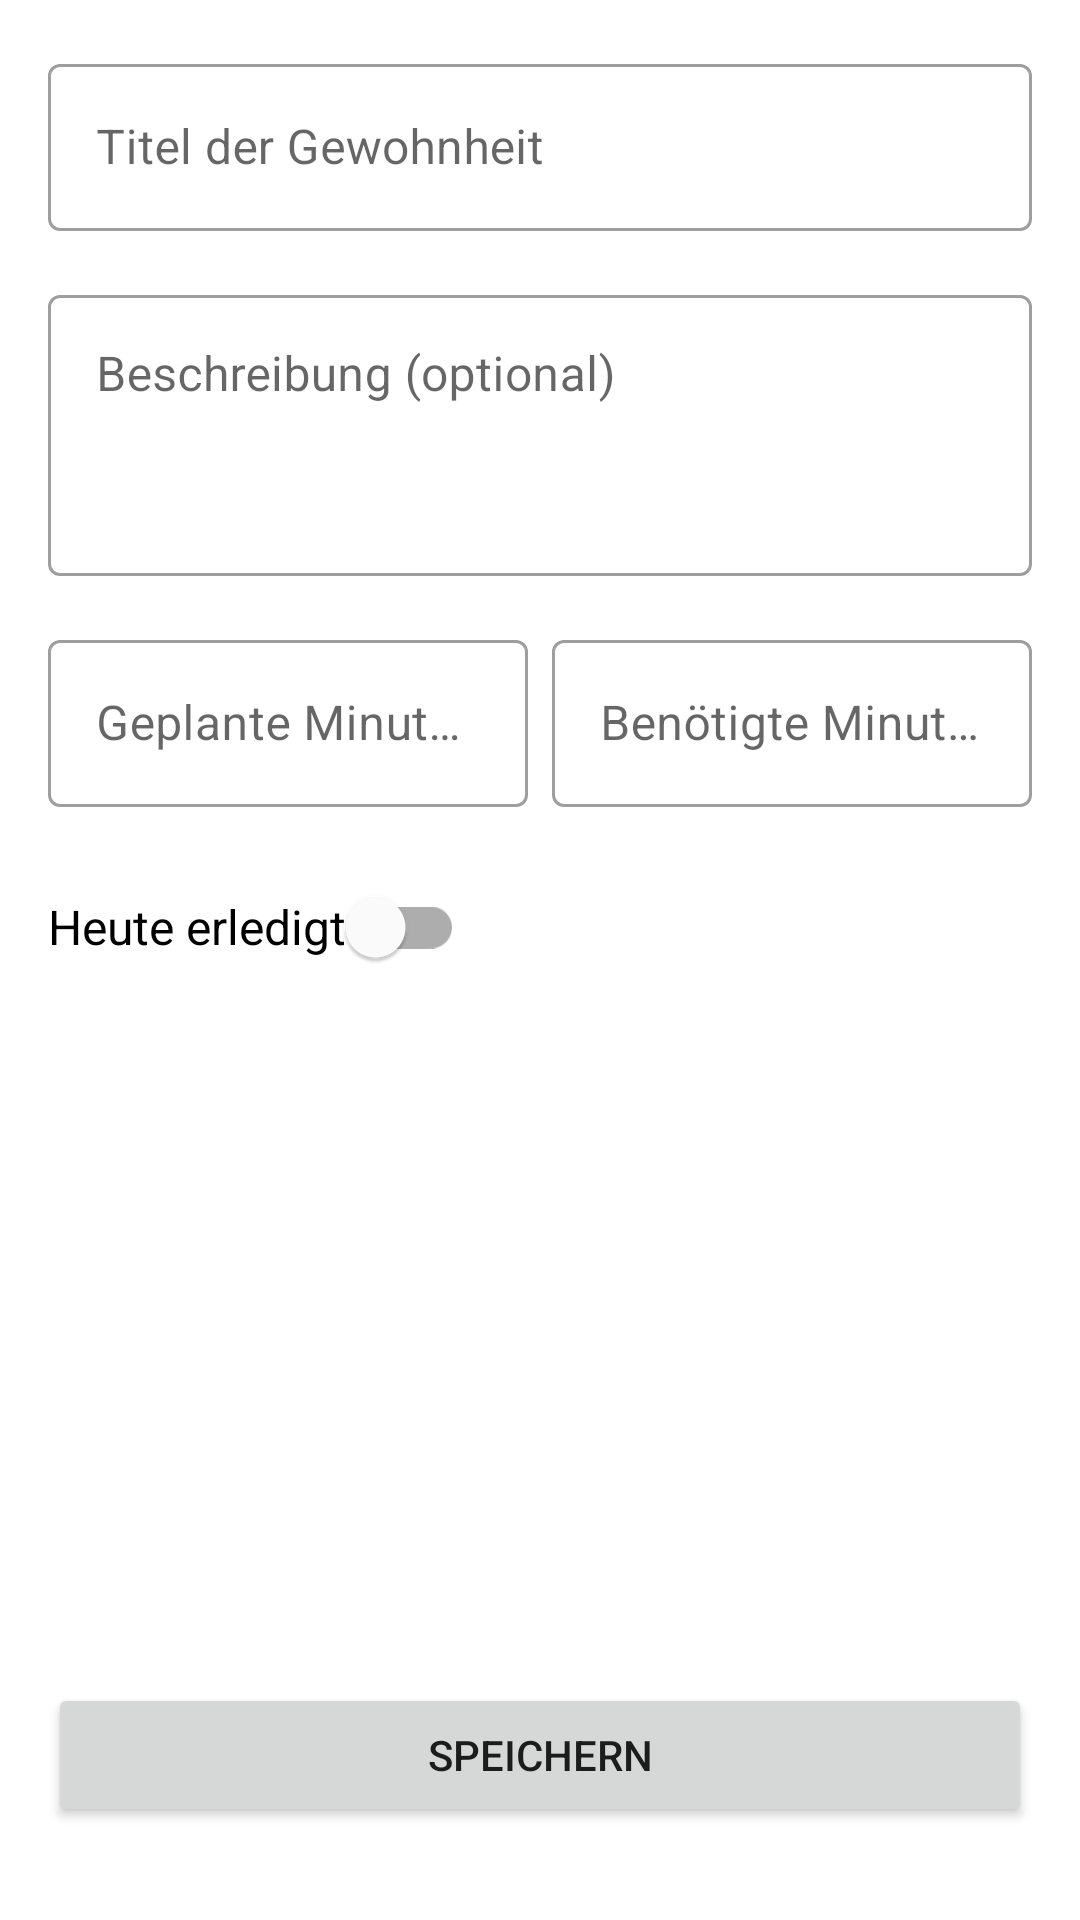

The Android layout XML behind this screen, and the referenced resources:
<!-- AndroidManifest.xml: application theme Theme.StudyHabitPlaner -->
<!-- res/layout/activity_habit_detail.xml -->
<?xml version="1.0" encoding="utf-8"?>
<androidx.constraintlayout.widget.ConstraintLayout xmlns:android="http://schemas.android.com/apk/res/android"
    xmlns:app="http://schemas.android.com/apk/res-auto"
    xmlns:tools="http://schemas.android.com/tools"
    android:layout_width="match_parent"
    android:layout_height="match_parent"
    android:padding="16dp"
    tools:context=".HabitDetailActivity">

    <com.google.android.material.textfield.TextInputLayout
        android:id="@+id/textFieldTitle"
        style="@style/Widget.MaterialComponents.TextInputLayout.OutlinedBox"
        android:layout_width="0dp"
        android:layout_height="wrap_content"
        android:hint="Titel der Gewohnheit"
        app:layout_constraintEnd_toEndOf="parent"
        app:layout_constraintStart_toStartOf="parent"
        app:layout_constraintTop_toTopOf="parent">

        <com.google.android.material.textfield.TextInputEditText
            android:id="@+id/editTextTitle"
            android:layout_width="match_parent"
            android:layout_height="wrap_content" />

    </com.google.android.material.textfield.TextInputLayout>

    <com.google.android.material.textfield.TextInputLayout
        android:id="@+id/textFieldDescription"
        style="@style/Widget.MaterialComponents.TextInputLayout.OutlinedBox"
        android:layout_width="0dp"
        android:layout_height="wrap_content"
        android:layout_marginTop="16dp"
        android:hint="Beschreibung (optional)"
        app:layout_constraintEnd_toEndOf="parent"
        app:layout_constraintStart_toStartOf="parent"
        app:layout_constraintTop_toBottomOf="@id/textFieldTitle">

        <com.google.android.material.textfield.TextInputEditText
            android:id="@+id/editTextDescription"
            android:layout_width="match_parent"
            android:layout_height="wrap_content"
            android:gravity="top"
            android:lines="3" />

    </com.google.android.material.textfield.TextInputLayout>

    <com.google.android.material.textfield.TextInputLayout
        android:id="@+id/textFieldPlannedMinutes"
        style="@style/Widget.MaterialComponents.TextInputLayout.OutlinedBox"
        android:layout_width="0dp"
        android:layout_height="wrap_content"
        android:layout_marginTop="16dp"
        android:hint="Geplante Minuten"
        app:layout_constraintEnd_toStartOf="@+id/textFieldActualMinutes"
        app:layout_constraintStart_toStartOf="parent"
        app:layout_constraintTop_toBottomOf="@+id/textFieldDescription">

        <com.google.android.material.textfield.TextInputEditText
            android:id="@+id/editTextPlannedMinutes"
            android:layout_width="match_parent"
            android:layout_height="wrap_content"
            android:inputType="number" />

    </com.google.android.material.textfield.TextInputLayout>

    <com.google.android.material.textfield.TextInputLayout
        android:id="@+id/textFieldActualMinutes"
        style="@style/Widget.MaterialComponents.TextInputLayout.OutlinedBox"
        android:layout_width="0dp"
        android:layout_height="wrap_content"
        android:layout_marginStart="8dp"
        android:hint="Benötigte Minuten"
        app:layout_constraintEnd_toEndOf="parent"
        app:layout_constraintStart_toEndOf="@+id/textFieldPlannedMinutes"
        app:layout_constraintTop_toTopOf="@+id/textFieldPlannedMinutes">

        <com.google.android.material.textfield.TextInputEditText
            android:id="@+id/editTextActualMinutes"
            android:layout_width="match_parent"
            android:layout_height="wrap_content"
            android:inputType="number" />

    </com.google.android.material.textfield.TextInputLayout>

    <com.google.android.material.switchmaterial.SwitchMaterial
        android:id="@+id/switchDone"
        android:layout_width="wrap_content"
        android:layout_height="wrap_content"
        android:layout_marginTop="16dp"
        android:text="Heute erledigt"
        android:textSize="16sp"
        app:layout_constraintStart_toStartOf="parent"
        app:layout_constraintTop_toBottomOf="@+id/textFieldPlannedMinutes" />

    <Button
        android:id="@+id/buttonSave"
        android:layout_width="0dp"
        android:layout_height="wrap_content"
        android:layout_marginTop="228dp"
        android:text="Speichern"
        app:layout_constraintEnd_toEndOf="parent"
        app:layout_constraintHorizontal_bias="1.0"
        app:layout_constraintStart_toStartOf="parent"
        app:layout_constraintTop_toBottomOf="@+id/switchDone" />

</androidx.constraintlayout.widget.ConstraintLayout>
<!-- resources referenced by this layout -->
<resources>
  <style name="Theme.StudyHabitPlaner" parent="Theme.MaterialComponents.DayNight.DarkActionBar">
      
      <item name="colorPrimary">@color/purple_500</item>
      <item name="colorPrimaryVariant">@color/purple_700</item>
      <item name="colorOnPrimary">@color/white</item>
      
      <item name="colorSecondary">@color/teal_200</item>
      <item name="colorSecondaryVariant">@color/teal_700</item>
      <item name="colorOnSecondary">@color/black</item>
      
      <item name="android:statusBarColor">?attr/colorPrimaryVariant</item>
      
      <item name="actionBarSize">48dp</item>
    </style>
  <!-- not gathered from this repository: default colours our renderer supplied (Android Studio template values) -->
  <color name="purple_500">#FF6200EE</color>
  <color name="purple_700">#FF3700B3</color>
  <color name="teal_200">#FF03DAC5</color>
  <color name="teal_700">#FF018786</color>
  <color name="black">#FF000000</color>
  <color name="white">#FFFFFFFF</color>
</resources>
